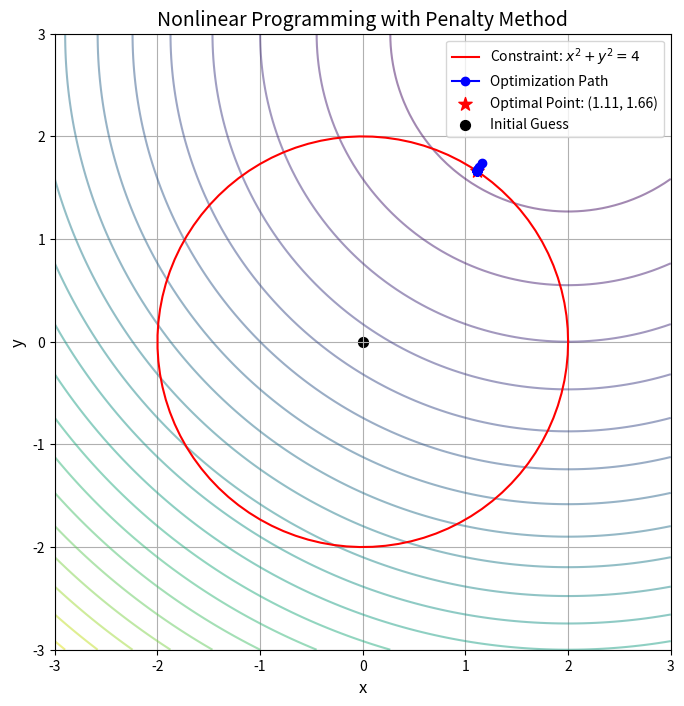

The script that saved this image:
import numpy as np
from scipy.optimize import minimize
import matplotlib.pyplot as plt

# 1. 定义目标函数和约束
def objective(x):
    return (x[0] - 2) ** 2 + (x[1] - 3) ** 2  # 目标函数

def constraint(x):
    return x[0] ** 2 + x[1] ** 2 - 4  # 非线性约束 g(x) ≤ 0

# 2. 定义罚函数
def penalty_function(x, rho):
    penalty = max(0, constraint(x)) ** 2  # 二次罚函数
    return objective(x) + rho * penalty

# 3. 罚函数法求解
def solve_with_penalty(rho=1.0, max_iter=100, tol=1e-6):
    x0 = np.array([0.0, 0.0])  # 初始猜测
    history = []

    for _ in range(max_iter):
        # 最小化带罚函数的无约束问题
        res = minimize(lambda x: penalty_function(x, rho), x0, method='BFGS')
        x_opt = res.x
        history.append(x_opt.copy())

        # 检查约束违反程度
        violation = max(0, constraint(x_opt))
        if violation < tol:
            break

        # 增大罚系数（自适应调整）
        rho *= 2
        x0 = x_opt

    return x_opt, history

def main():
    # 4. 求解并可视化
    solution, history = solve_with_penalty()

    # 打印结果
    print("Optimal Solution (x, y):", solution)
    print("Objective Value:", objective(solution))
    print("Constraint Violation:", max(0, constraint(solution)))

    # 绘制优化路径和约束
    fig, ax = plt.subplots(figsize=(10, 8))

    # 绘制目标函数的等高线
    x = np.linspace(-3, 3, 100)
    y = np.linspace(-3, 3, 100)
    X, Y = np.meshgrid(x, y)
    Z = objective([X, Y])
    ax.contour(X, Y, Z, levels=20, cmap='viridis', alpha=0.5)

    # 绘制约束边界（圆）
    theta = np.linspace(0, 2 * np.pi, 100)
    ax.plot(2 * np.cos(theta), 2 * np.sin(theta), 'r-', label='Constraint: $x^2 + y^2 = 4$')

    # 绘制优化路径
    history = np.array(history)
    ax.plot(history[:, 0], history[:, 1], 'bo-', label='Optimization Path')
    ax.scatter(solution[0], solution[1], color='red', s=100, marker='*',
               label=f'Optimal Point: ({solution[0]:.2f}, {solution[1]:.2f})')

    # 标记初始点
    ax.scatter(0, 0, color='black', s=50, label='Initial Guess')

    # 设置图形属性
    ax.set_xlabel('x', fontsize=12)
    ax.set_ylabel('y', fontsize=12)
    ax.set_title('Nonlinear Programming with Penalty Method', fontsize=14)
    ax.legend()
    ax.grid(True)
    ax.set_xlim(-3, 3)
    ax.set_ylim(-3, 3)
    ax.set_aspect('equal')
    plt.show()


if __name__ == '__main__':
    main()